pico-8 play session: mixed d-pad (fixed 12-tick cycle)

[t = 1 s] mixed d-pad (1.2s cycle ×~1): → ← ↑ ↓ + 🅾/❎ taps, ~1s
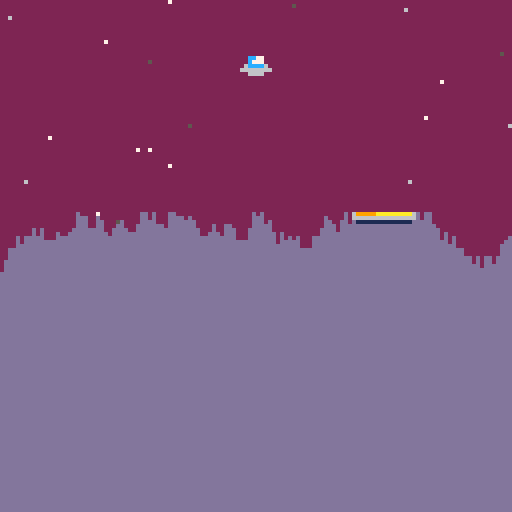
[t = 8 s] mixed d-pad (1.2s cycle ×~6): → ← ↑ ↓ + 🅾/❎ taps, ~8s
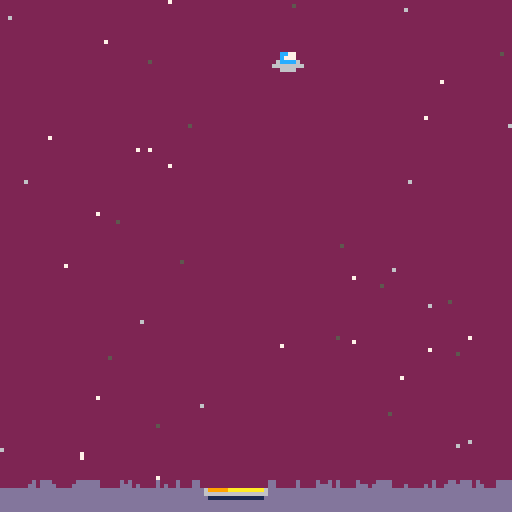

pico-8 cartridge
version 29
__lua__
--haumea
--pandora

music(0)
title=true

function _init()
	game_over=false
	win=false
	g=0.035 --gravity		
	make_player()
	make_ground()
end

function _update()
	if (not game_over) and (not title) then
		move_player()
		check_land()
	elseif (btn(4) or btn(5)) then
		game_over=false
		win=false
		reseta()
	end
end

function _draw()
	cls()
	if(title) then
		title_screen()
	else
		draw_stars()
		draw_ground()
		draw_player()
		end_message()
	end
end
-->8
--player

function make_player()
	p={}
	p.x=60	--position
	p.y=7
	p.dx=0---movement
	p.dy=0
	p.sprite=1
	p.alive=true
	p.thrust=0.075
end

function draw_player()
	spr(p.sprite,p.x,p.y)
	if(game_over and win) then
		spr(4,p.x,p.y-8) --flag
	elseif(game_over)then
		spr(5,p.x,p.y) --explode
	end
end

function move_player()
	p.dy+=g
	thrust()
	p.x+=p.dx --moving
	p.y+=p.dy	--player
	stay_on_screen()
end

function thrust()
	--add thrust to movement
	if (btn(0)) then p.dx-=p.thrust end
	if	(btn(1)) then p.dx+=p.thrust	end
	if	(btn(2))	then p.dy-=p.thrust	end
	
	--thrust sound
	if (btn(0) or btn(1) or btn(2)) then sfx(0) end
end

function stay_on_screen()
	if (p.x<0) then	--left side
		p.x=0
		p.dx=0
	end
	if (p.x>119) then --right side
		p.x=119
		p.dx=0
	end
	if (p.y<0) then	--top side
		p.y=0
		p.dy=0
	end
end
-->8
--map
function rndb(low,high)
	return flr(rnd(high-low+1)+low)
end

function draw_stars()
	cls(2)
	srand(2)
	for i=1,50 do
		pset(rndb(0,127),rndb(0,127),rndb(5,7))
	end
	srand(time())
end

function make_ground()
	--create the ground
	gnd={}
	local top=90 --highest point
	local btm=120 --lowest point
	
	--set up landing pad
	pad={}
	pad.width=15
	pad.x=rndb(0,126-pad.width)
	pad.y=rnd(116)+12
	pad.sprite=2
	
	--create ground at pad
	for i=pad.x,pad.x+pad.width do
		gnd[i]=pad.y
	end
	
	--create ground right of pad
	for i=pad.x+pad.width+1,127 do
		local h=rndb(gnd[i-1]-3,gnd[i-1]+3)
		gnd[i]=mid(pad.y,h,btm)
	end
	
	--create ground at left
	for i=pad.x-1,0,-1 do
		local h=rndb(gnd[i+1]-3,gnd[i+1]+3)
		gnd[i]=mid(pad.y,h,btm)
	end
end

function draw_ground()
	for i=0,127 do
		line(i,gnd[i],i,127,13)
	end
	spr(pad.sprite,pad.x,pad.y,2,1)
end

function check_land()
	l_x=flr(p.x)	--ship's l side
	r_x=flr(p.x+7) --ship's r side
	b_y=flr(p.y+7) --ship's bottom

	over_pad=l_x>=pad.x and r_x<=pad.x+pad.width
	on_pad=b_y>=pad.y-1
	slow=p.dy<1
	
	if(over_pad and on_pad and slow) then
		end_game(true)
	elseif(over_pad and on_pad)then
		end_game(false)
	else
		for i=l_x,r_x do
			if (gnd[i]<=b_y) end_game(false)
		end
	end
end
-->8
--game_end

function end_game(won)
	game_over=true
	win=won
	if (win) then
		sfx(6)
	else
		sfx(7)
	end
end

function end_message()
	if(game_over)then
		if (win) then
			print("a winner is you",40,48,11)
		else
			print("shame on you and your space cow",4,48,8)
			palt(0,false)
			palt(11,true)
			spr(6,70,70,4,4)
			palt(11,false)
			palt(0,true)
		end
		print("press ❎ or 🅾️ to reset",20,60,12)
	end
end

function reseta()
	p={}
	gnd={}
	_init()
end
-->8
--start screen
function title_screen()
	cls(0)
	print("press ❎ to start",30,120)
		print("code: pandora",60,90)
	print("music: beethoven",60,100)
	sspr(81,0,16,16,50,50,32,32)
	game_name()
	if (btn(5)) then
		title=false
	end
end

function game_name()
	--colors
	for col = 1,7,1 do
		--letters
		for i=1,6 do
			-- t() = time
			t1 = t()*30 + i*4 - col*2
			-- position
			x = 30+i*10
			y = 20+(col-7)+cos(t1/50)*5
			pal(7,col)
			spr(63+i, x, y)
		end
 end	
end
__gfx__
0000000000000000699999aaaaaaaaa60000000080888808bbbbbbbbbbbbbbbbbbbbbbbbbbbbbbbb000000000000000000000000000000000000000000000000
000000000000000066666666666666660000000008999980bbbbbbbbbbbbbbbbbbbbbbbbbbbbbbbb000000666666000000000000000000000000000000000000
0070070000cc770001111111111111100000b600899aa998bbbb0000bbbbbbbbbbbbbbbbb000bbbb000006766666660000000000000000000000000000000000
0007700000c777000000000000000000000bb60089aaaa98bbbb0550bbbbbbbbbbbbbbbbb050bbbb000066666666666000000000000000000000000000000000
0007700006cccc60000000000000000000bbb60089aaaa98bbbb055000bbbbbbbbbbbbbbb050bbbb000676666666665000000000000000000000000000000000
0070070066666666000000000000000000000600899aa998bbbb055550bbbbbbbbbbbbbb0050bbbb006666666666655000000000000000000000000000000000
000000000066660000000000000000000000060008999980bbbb055550000000000000005550bbbb006666666666555000000000000000000000000000000000
000000000000000000000000000000000000060080888808bbbb055555577770000000055550bbbb006676666665555000000000000000000000000000000000
000000000000000000000000000000000000000000000000bbbb000055777770000000055550bbbb066666666655555000000000000000000000000000000000
000000000000000000000000000000000000000000000000bbbbbb0007777770000000055500bbbb066666665555555000000000000000000000000000000000
000000000000000000000000000000000000000000000000bbb0000777777777700000005000bbbb066666555555550000000000000000000000000000000000
000000000000000000000000000000000000000000000000bbb0777777777777770000000000bbbb066555555555500000000000000000000000000000000000
000000000000000000000000000000000000000000000000bb007777777007777777770077700bbb055555555550000000000000000000000000000000000000
000000000000000000000000000000000000000000000000b0077777770707777777777777770bbb005555555000000000000000000000000000000000000000
000000000000000000000000000000000000000000000000b0777770770007777777777777770bbb000000000000000000000000000000000000000000000000
000000000000000000000000000000000000000000000000b0777770770007777000070007770bbb000000000000000000000000000000000000000000000000
000000000000000000000000000000000000000000000000bb077700777777777777700b00000bbb000000000000000000000000000000000000000000000000
000000000000000000000000000000000000000000000000bb000007777777777777000bbbbbbbbb000000000000000000000000000000000000000000000000
000000000000000000000000000000000000000000000000bbbb000777777777777000bbbbbbbbbb000000000000000000000000000000000000000000000000
000000000000000000000000000000000000000000000000bbbb0fffffff77777ff00bbbbbbbbbbb000000000000000000000000000000000000000000000000
000000000000000000000000000000000000000000000000bbbb0ffffffffffffff00bbbbbbbbbbb000000000000000000000000000000000000000000000000
000000000000000000000000000000000000000000000000bbbb0fffffffffffffff0bbbbbbbbbbb000000000000000000000000000000000000000000000000
000000000000000000000000000000000000000000000000bbbb0ffff00ffff00fff0bbbbbbbbbbb000000000000000000000000000000000000000000000000
000000000000000000000000000000000000000000000000bbbb00ffff0ffff0fff00bbbbbbbbbbb000000000000000000000000000000000000000000000000
000000000000000000000000000000000000000000000000bbbbb00ffffffffffff00bbbbbbbbbbb000000000000000000000000000000000000000000000000
000000000000000000000000000000000000000000000000bbbbbb00fffffffff000bbbbbbbbbbbb000000000000000000000000000000000000000000000000
000000000000000000000000000000000000000000000000bbbbbbb00000000000bbbbbbbbbbbbbb000000000000000000000000000000000000000000000000
000000000000000000000000000000000000000000000000bbbbbbbbbbbbbbbbbbbbbbbbbbbbbbbb000000000000000000000000000000000000000000000000
000000000000000000000000000000000000000000000000bbbbbbbbbbbbbbbbbbbbbbbbbbbbbbbb000000000000000000000000000000000000000000000000
000000000000000000000000000000000000000000000000bbbbbbbbbbbbbbbbbbbbbbbbbbbbbbbb000000000000000000000000000000000000000000000000
000000000000000000000000000000000000000000000000bbbbbbbbbbbbbbbbbbbbbbbbbbbbbbbb000000000000000000000000000000000000000000000000
000000000000000000000000000000000000000000000000bbbbbbbbbbbbbbbbbbbbbbbbbbbbbbbb000000000000000000000000000000000000000000000000
07700770077777700770077007000070077777700777777000000000000000000000000000000000000000000000000000000000000000000000000000000000
07700770077777700770077007700770077000000777777000000000000000000000000000000000000000000000000000000000000000000000000000000000
07700770070000700770077007777770077000000700007000000000000000000000000000000000000000000000000000000000000000000000000000000000
07700770070000700770077007777770077770000700007000000000000000000000000000000000000000000000000000000000000000000000000000000000
07777770077777700770077007777770077770000777777000000000000000000000000000000000000000000000000000000000000000000000000000000000
07777770077777700770077007077070077000000777777000000000000000000000000000000000000000000000000000000000000000000000000000000000
07700770070000700770077007000070077000000700007000000000000000000000000000000000000000000000000000000000000000000000000000000000
07700770070000700777777007000070077777700700007000000000000000000000000000000000000000000000000000000000000000000000000000000000
